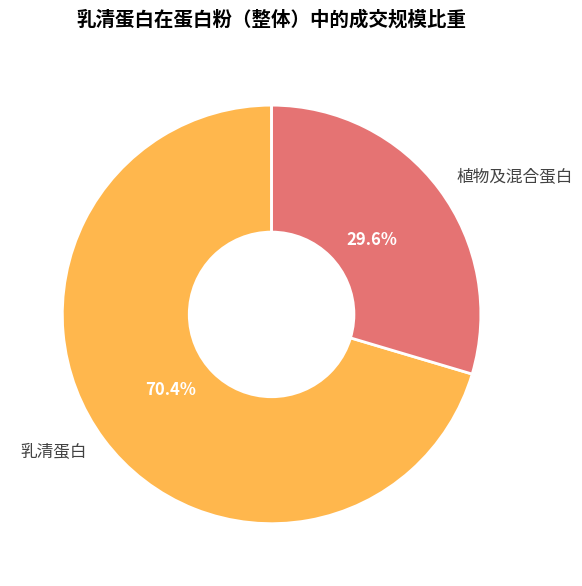

The matplotlib source for this figure:
import matplotlib.pyplot as plt

# -------------------- 数据定义 --------------------
labels = ["乳清蛋白", "植物及混合蛋白"]
sizes = [70.4, 29.6]  # 占比数据

# -------------------- 配色：暖色调 --------------------
colors = ["#ffb74d", "#e57373"]  # 橙 + 红

# -------------------- 创建画布 --------------------
fig, ax = plt.subplots(figsize=(6, 6))

# -------------------- 绘制环形图（Donut Chart） --------------------
wedges, text_labels, auto_texts = ax.pie(
    sizes,
    labels=labels,
    autopct="%1.1f%%",
    startangle=90,
    colors=colors,
    textprops={"fontsize": 12, "color": "#424242"},
    wedgeprops={"linewidth": 2, "edgecolor": "white"}
)

# 添加中间圆形成“空心”效果
centre_circle = plt.Circle((0, 0), 0.4, fc="white")
fig.gca().add_artist(centre_circle)

# 美化百分比文字
for text in auto_texts:
    text.set_color("white")
    text.set_fontweight("bold")

# -------------------- 添加标题 --------------------
ax.set_title(
    "乳清蛋白在蛋白粉（整体）中的成交规模比重",
    fontsize=14,
    fontweight="bold",
    pad=20
)

# -------------------- 优化布局 --------------------
plt.tight_layout()
plt.show()
